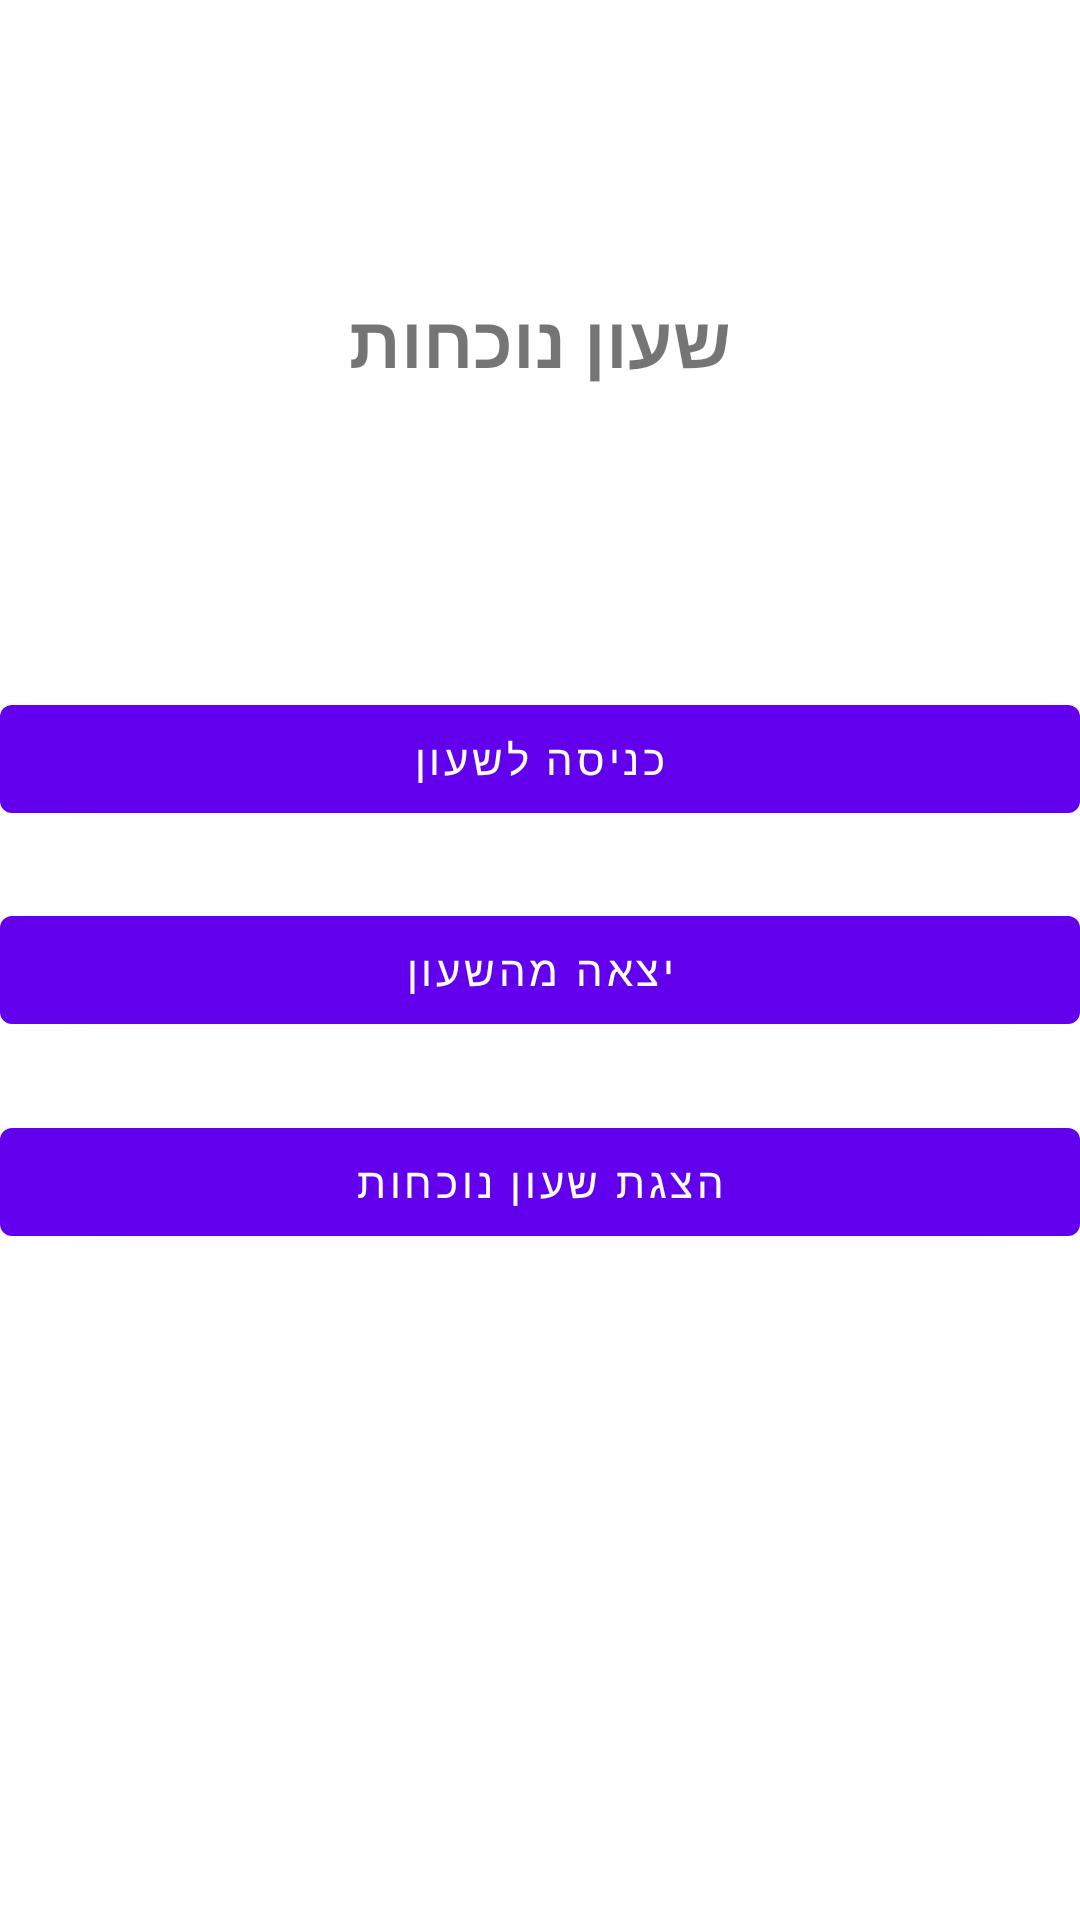

Layout XML and referenced resources for this Android screen:
<!-- AndroidManifest.xml: application theme Theme.9to5 -->
<!-- res/layout/attendance.xml -->
<?xml version="1.0" encoding="utf-8"?>
<androidx.constraintlayout.widget.ConstraintLayout xmlns:android="http://schemas.android.com/apk/res/android"
    xmlns:app="http://schemas.android.com/apk/res-auto"
    xmlns:tools="http://schemas.android.com/tools"
    android:layout_width="match_parent"
    android:layout_height="match_parent"
    tools:context=".attendance">

    <Button
        android:id="@+id/ExitClock"
        android:layout_width="0dp"
        android:layout_height="wrap_content"
        android:layout_marginTop="8dp"
        android:text="יצאה מהשעון"
        app:layout_constraintBottom_toBottomOf="parent"
        app:layout_constraintEnd_toEndOf="parent"
        app:layout_constraintHorizontal_bias="0.0"
        app:layout_constraintStart_toStartOf="parent"
        app:layout_constraintTop_toTopOf="parent"
        app:layout_constraintVertical_bias="0.499" />

    <Button
        android:id="@+id/EnterClock"
        android:layout_width="0dp"
        android:layout_height="wrap_content"
        android:layout_marginBottom="8dp"
        android:onClick="enterclock"
        android:text="כניסה לשעון"
        app:layout_constraintBottom_toTopOf="@+id/ExitClock"
        app:layout_constraintEnd_toEndOf="parent"
        app:layout_constraintHorizontal_bias="0.0"
        app:layout_constraintStart_toStartOf="parent"
        app:layout_constraintTop_toTopOf="parent"
        app:layout_constraintVertical_bias="0.941" />

    <Button
        android:id="@+id/ShowAttendance"
        android:layout_width="0dp"
        android:layout_height="wrap_content"
        android:layout_marginTop="8dp"
        android:text="הצגת שעון נוכחות"
        app:layout_constraintBottom_toBottomOf="parent"
        app:layout_constraintEnd_toEndOf="parent"
        app:layout_constraintHorizontal_bias="0.498"
        app:layout_constraintStart_toStartOf="parent"
        app:layout_constraintTop_toBottomOf="@+id/ExitClock"
        app:layout_constraintVertical_bias="0.062" />

    <TextView
        android:id="@+id/textView2"
        android:layout_width="0dp"
        android:layout_height="wrap_content"
        android:backgroundTint="#D80606"
        android:backgroundTintMode="add"
        android:text="שעון נוכחות"
        android:textAlignment="center"
        android:textSize="24sp"
        android:textStyle="bold"
        app:layout_constraintBottom_toTopOf="@+id/EnterClock"
        app:layout_constraintEnd_toEndOf="parent"
        app:layout_constraintStart_toStartOf="parent"
        app:layout_constraintTop_toTopOf="parent"
        app:layout_constraintVertical_bias="0.494" />
</androidx.constraintlayout.widget.ConstraintLayout>
<!-- resources referenced by this layout -->
<resources>
  <style name="Theme.9to5" parent="Theme.MaterialComponents.DayNight.DarkActionBar">
          
          <item name="colorPrimary">@color/purple_500</item>
          <item name="colorPrimaryVariant">@color/purple_700</item>
          <item name="colorOnPrimary">@color/white</item>
          
          <item name="colorSecondary">@color/teal_200</item>
          <item name="colorSecondaryVariant">@color/teal_700</item>
          <item name="colorOnSecondary">@color/black</item>
          
          <item name="android:statusBarColor" tools:targetApi="l">?attr/colorPrimaryVariant</item>
          
      </style>
  <color name="purple_500">#FF6200EE</color>
  <color name="purple_700">#FF3700B3</color>
  <color name="white">#FFFFFFFF</color>
  <color name="teal_200">#FF03DAC5</color>
  <color name="teal_700">#FF018786</color>
  <color name="black">#FF000000</color>
</resources>
